Image classification data set "Dataset" (harsh-surya/Projects on GitHub). Class labels (8): fist, next gesture, one finger, palm, previous gesture, swing, three fingers, two fingers.

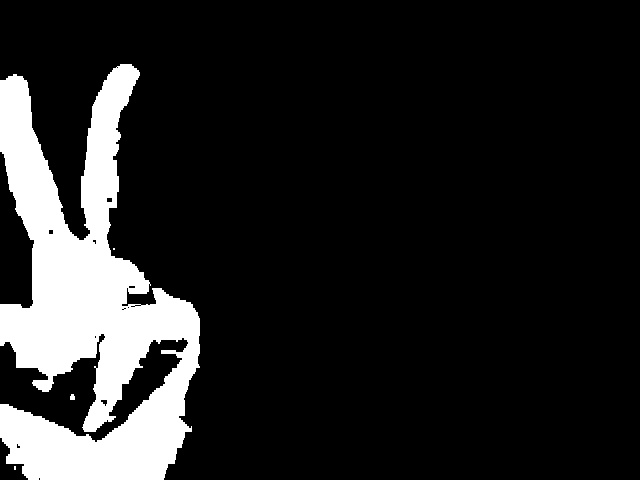
Label: two fingers

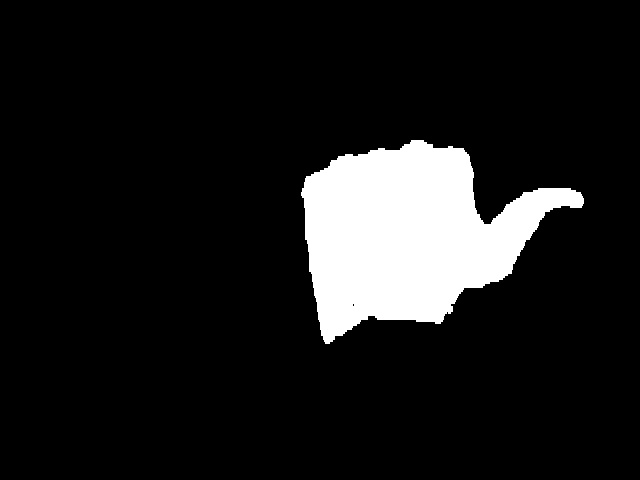
Label: next gesture

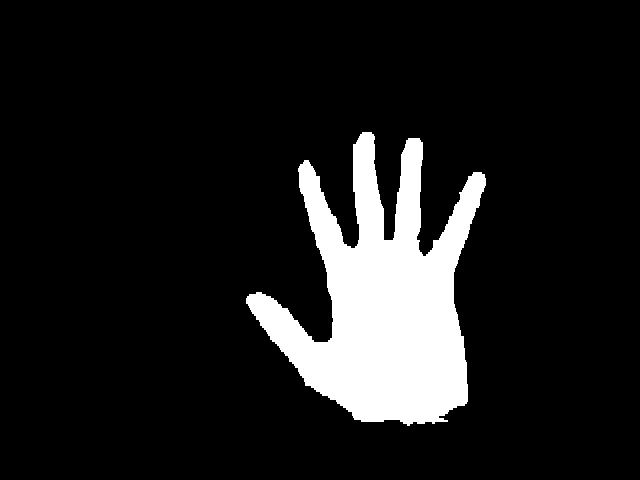
Label: palm

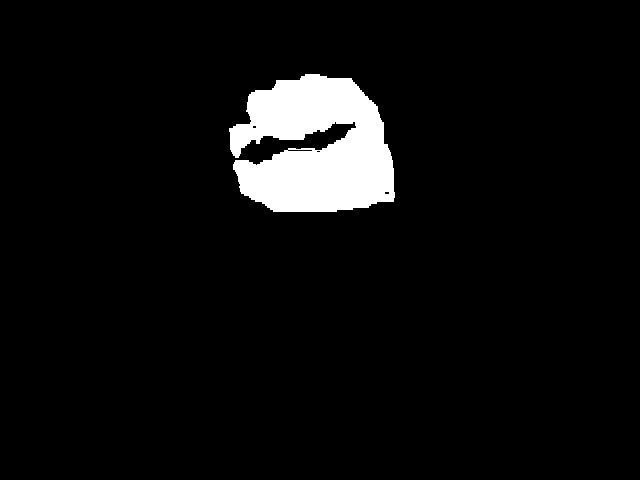
Label: fist

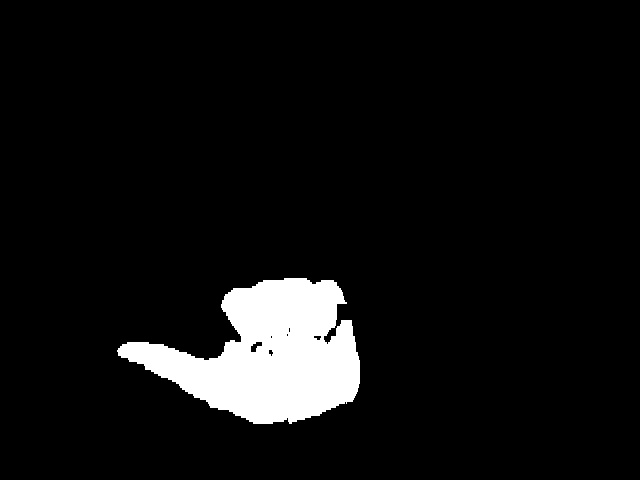
Label: previous gesture

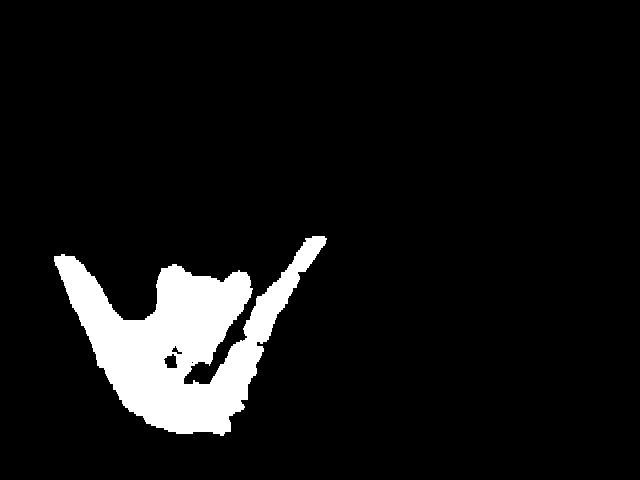
Label: swing
